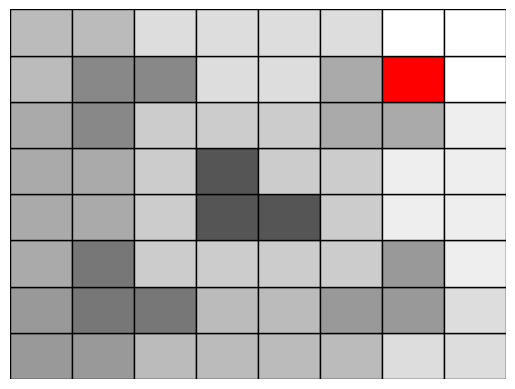

Recreate this plot in Python.
#!/usr/bin/env python3

# Source : http://www.mail-archive.com/[email redacted]/msg08387.html

from numpy import amax, concatenate, zeros
from random import randint

import matplotlib.pyplot as plt
import matplotlib.patches as mpatches


# ----------- #
# -- Chess -- #
# ----------- #

n = 2**3

# `(-1)` indicates an empty cell.
chess = zeros((n,n)) - 1

# The black cell is coded by `0.
line = randint(0, n - 1)
col  = randint(0, n - 1)

chess[line, col] = 0


# ----------------------- #
# -- Method of solving -- #
# ----------------------- #

# color = 5 ---> This allows to well see the hole.
def addOneTrimino(
    oneChess,
    color = 5
):
    dim = len(oneChess)

# Special case of `n = 2`.
    if dim == 2:
        for line in range(2):
            for col in range(2):
                if oneChess[line, col] == -1:
                    oneChess[line, col] = color

        return oneChess

# Recursive calls.
    posCenter = dim // 2

# lu = left up   ; ru = right up
# ld = left down ; rd = right down
    subChess = {
        "lu": oneChess[:posCenter, :posCenter],
        "ru": oneChess[:posCenter, posCenter:],
        "ld": oneChess[posCenter:, :posCenter],
        "rd": oneChess[posCenter:, posCenter:]
    }

# Add one black cell in the good sub chess so as to have a new trimino at
# the center, and then do the recursive call.
    subChess = addCenteredCells(subChess, color)

    color += 1

    for loc in subChess:
        subChess[loc] = addOneTrimino(subChess[loc], color + 1)
        color += 1

# Let's gather the four sub chess.
    oneChessUp   = concatenate((subChess["lu"], subChess["ru"]), axis = 1)
    oneChessDown = concatenate((subChess["ld"], subChess["rd"]), axis = 1)

    return concatenate((oneChessUp, oneChessDown), axis = 0)

def addCenteredCells(subChess, color):
    for loc in subChess:
        if int(amax(subChess[loc])) == -1:
            if loc == "lu":
                subChess[loc][-1, -1] = color

            elif loc == "ru":
                subChess[loc][-1, 0] = color

            elif loc == "ld":
                subChess[loc][0, -1] = color

            else:
                subChess[loc][0, 0] = color

    return subChess


# -------------- #
# -- Let's go -- #
# -------------- #

chessFilled = addOneTrimino(chess)

plt.axes(
    xlim = (0, n),
    ylim = (0, n)
)
plt.axis('off')

maxColor = amax(chessFilled)

for line in range(n):
    for col in range(n):
        color = chessFilled[line, col]

        if color == 0:
            color = "red"

        else:
            color = color / maxColor
            color = (color, color, color)

        rect = mpatches.Rectangle(
            (line, col), 1, 1,
            facecolor = color,
            edgecolor = "black"
        )

        plt.gca().add_patch(rect)

plt.show()
